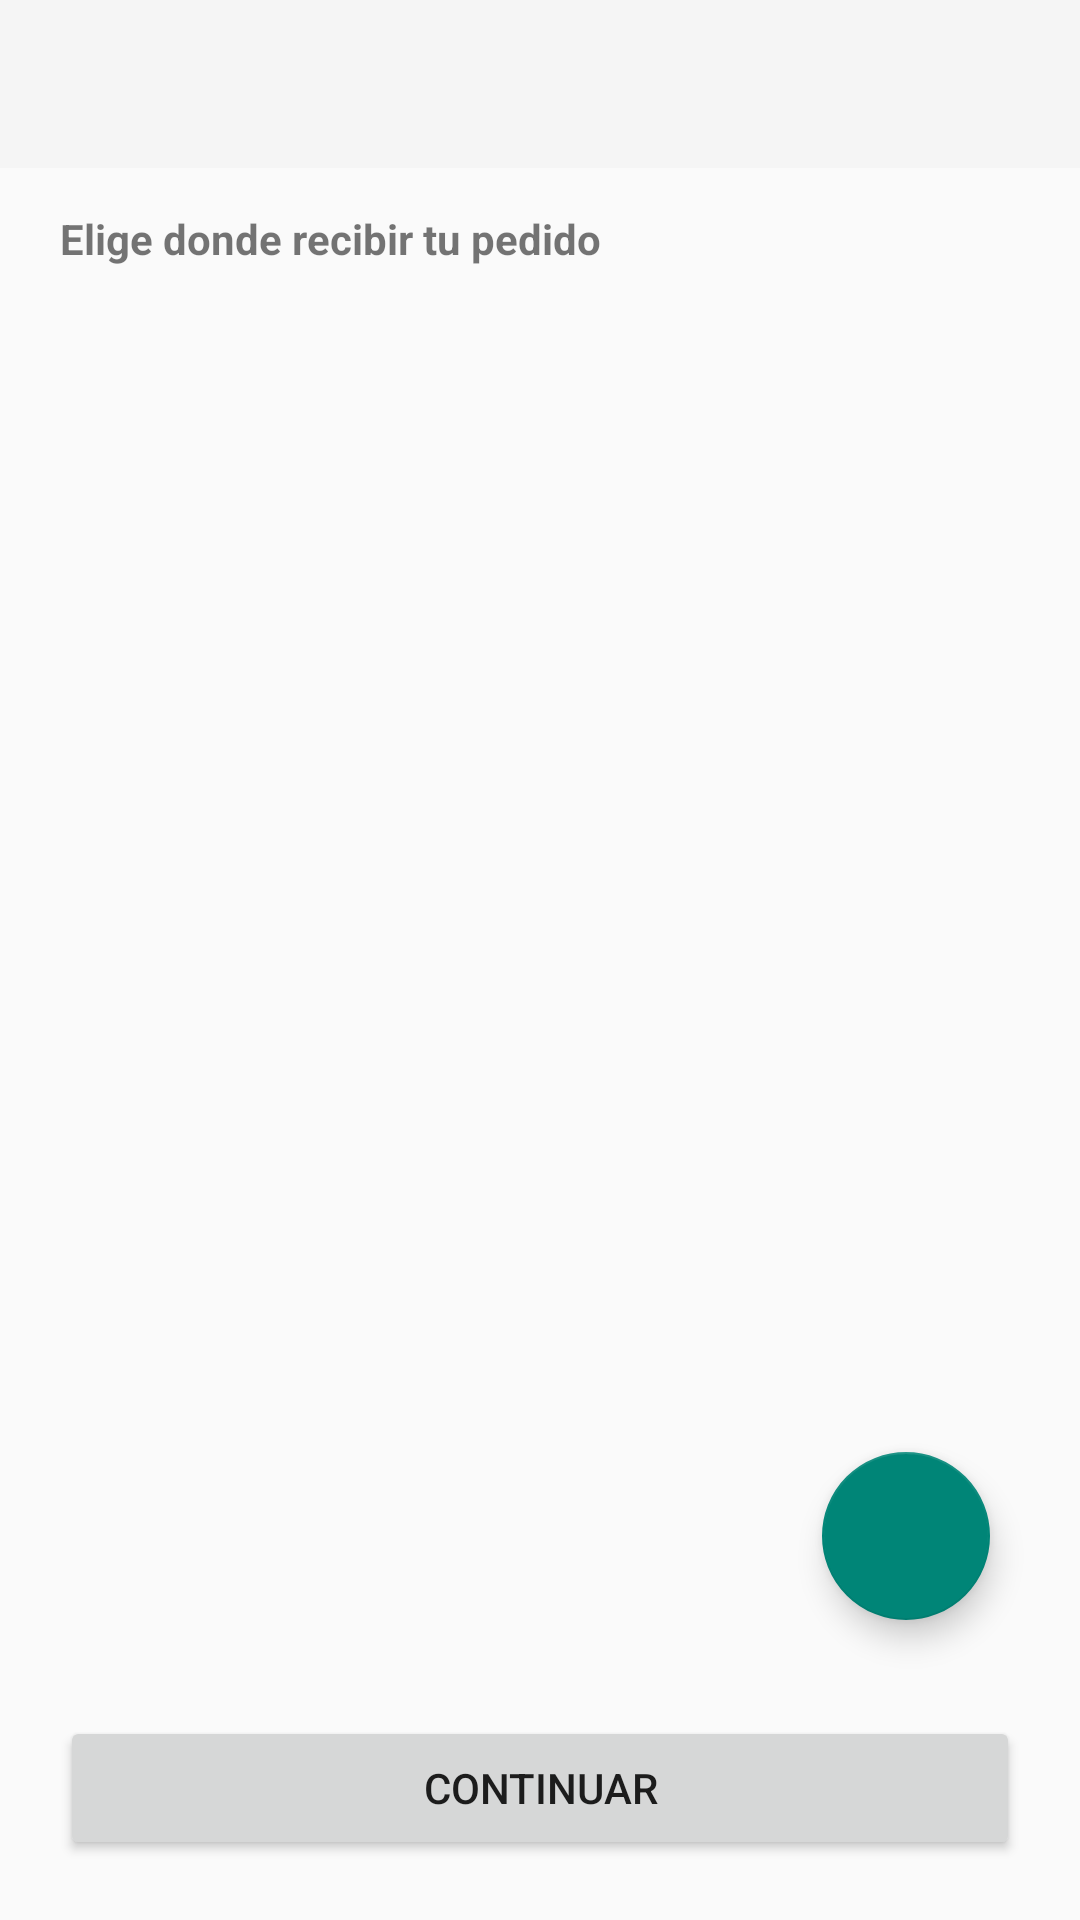

Android layout source for this screen:
<!-- AndroidManifest.xml: application theme Theme.AppCompat.Light.NoActionBar -->
<!-- res/layout/fragment_delivery.xml -->
<?xml version="1.0" encoding="utf-8"?>
<androidx.coordinatorlayout.widget.CoordinatorLayout xmlns:android="http://schemas.android.com/apk/res/android"
    xmlns:tools="http://schemas.android.com/tools"
    android:layout_width="match_parent"
    android:layout_height="match_parent"
    xmlns:app="http://schemas.android.com/apk/res-auto"
    tools:context=".UI.Carrrito.Orden.FragmentDelicery">


    <include layout="@layout/tool_barr"
        android:layout_width="match_parent"
        android:layout_height="wrap_content">

    </include>

    <LinearLayout
        android:layout_width="match_parent"
        android:layout_height="match_parent"
        android:orientation="vertical"
        android:layout_marginTop="70dp"
        android:layout_marginLeft="20dp"
        android:layout_marginRight="20dp"
        android:layout_marginBottom="100dp">
        <TextView
            android:id="@+id/textDireccionCliente"
            android:layout_width="match_parent"
            android:layout_height="wrap_content"
            android:textStyle="bold"
            android:text="Elige donde recibir tu pedido"/>


        <androidx.recyclerview.widget.RecyclerView
            android:id="@+id/detallesO"
            android:layout_width="match_parent"
            android:layout_height="250dp"
            android:orientation="vertical"
            app:layoutManager="androidx.recyclerview.widget.LinearLayoutManager" />

    </LinearLayout>
    <Button
        android:id="@+id/buttonIn"
        android:layout_width="match_parent"
        android:layout_height="wrap_content"
        android:layout_marginTop="16dp"
        android:layout_gravity="bottom"
        android:layout_margin="20dp"
        android:text="continuar"/>


    <com.google.android.material.floatingactionbutton.FloatingActionButton
        android:id="@+id/flotingNextBoton"
        android:layout_width="wrap_content"
        android:layout_height="wrap_content"
        android:src="@drawable/ic_baseline_add_"
        android:layout_gravity="bottom|right"
        android:layout_marginBottom="100dp"
        android:layout_marginRight="30dp">


    </com.google.android.material.floatingactionbutton.FloatingActionButton>

</androidx.coordinatorlayout.widget.CoordinatorLayout>
<!-- res/layout/tool_barr.xml (included above) -->
<?xml version="1.0" encoding="utf-8"?>

<androidx.constraintlayout.widget.ConstraintLayout xmlns:android="http://schemas.android.com/apk/res/android"
    xmlns:tools="http://schemas.android.com/tools"
    android:layout_width="match_parent"
    android:layout_height="match_parent">

    <androidx.appcompat.widget.Toolbar
        android:id="@+id/Toolbar2"
        android:layout_width="match_parent"
        android:layout_height="wrap_content"
        android:background="?attr/colorPrimary"
        android:minHeight="?attr/actionBarSize"
        android:theme="?attr/actionBarTheme"
        tools:ignore="MissingConstraints" />


</androidx.constraintlayout.widget.ConstraintLayout>
<!-- resources referenced by this layout -->
<resources>

</resources>
